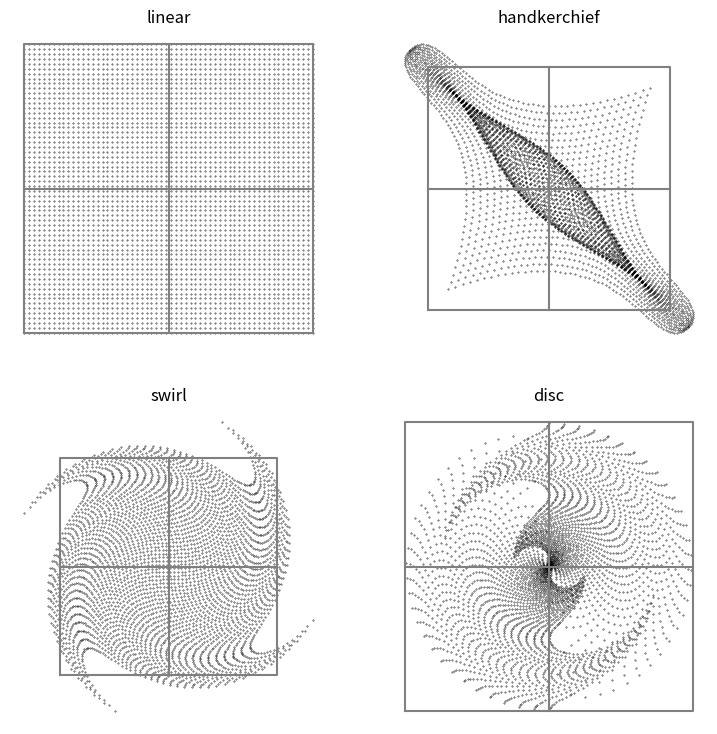

Write the Python code that produced this figure.
import numpy as np
import matplotlib.pyplot as plt


class Variations:
    """
    Altrering coordinates.
    So if you have a set of coordinates it alters them in a specific way..
    """

    def __init__(self, x, y, colors="black"):
        # dock

        # asserts
        try:
            iter(x)
        except:
            raise TypeError("x is not an iterable")
        try:
            iter(y)
        except:
            raise TypeError("y is not an iterable")

        # selfs
        # change dtype
        if type(x) != np.ndarray:
            self.x = np.array(x, dtype="float_")
        else:
            self.x = x
        if type(y) != np.ndarray:
            self.y = np.array(y, dtype="float_")
        else:
            self.y = y

        # public
        self.colors = colors
        self.collection = {
            "linear": self.linear,
            "handkerchief": self.handkerchief,
            "swirl": self.swirl,
            "disc": self.disc,
            "spherical": self.spherical,
            "sinusoidal": self.sinusoidal,
        }

        # private
        self._n = len(x)
        self._u = x
        self._v = y

    # Properties
    @property
    def r(self):
        return np.sqrt(self.x ** 2 + self.y ** 2)

    @property
    def theta(self):
        return np.arctan2(self.x, self.y)

    @property
    def phi(self):
        return np.arctan2(self.y, self.x)

    @property
    def u(self):
        return self._u

    @property
    def v(self):
        return self._v

    # Variations
    def linear(self):
        self._u = self._u
        self._v = self._v

    def handkerchief(self):
        r, theta = self.r, self.theta
        self._u = r * np.sin(theta + r)
        self._v = r * np.cos(theta - r)

    def swirl(self):
        x, y = self.x, self.y
        r = self.r
        self._u = x * np.sin(r ** 2) - y * np.cos(r ** 2)
        self._v = x * np.cos(r ** 2) + y * np.sin(r ** 2)

    def disc(self):
        theta, r = self.theta, self.r
        self._u = (theta / np.pi) * np.sin(np.pi * r)
        self._v = (theta / np.pi) * np.cos(np.pi * r)

    # choose atleast two more to implement.
    def spherical(self):
        x, y = self.x, self.y
        r = self.r
        self._u = (1 / r ** 2) * x
        self._v = (1 / r ** 2) * y

    def sinusoidal(self):
        x, y = self.x, self.y
        self._u = np.sin(x)
        self._v = np.sin(y)

    # methods

    def plot(self, cmap=None):
        # fig, ax = plt.subplots()

        plt.scatter(self.u, -self.v, c=self.colors, cmap=cmap, s=0.1)
        plt.axis("equal")
        plt.axis("off")


def plot_grid():
    plt.plot([-1, 1, 1, -1, -1], [-1, -1, 1, 1, -1], color="grey")
    plt.plot([-1, 1], [0, 0], color="grey")
    plt.plot([0, 0], [-1, 1], color="grey")


def example_sulution():
    N = 60
    grid_values = np.linspace(-1, 1, N)
    x_values = np.ones(N * N)
    y_values = np.ones(N * N)
    for i in range(N):
        index = i * N
        x_values[index : index + N] *= grid_values[i]
        y_values[index : index + N] *= grid_values

    coords_varia = Variations(x_values, y_values)

    variations = ["linear", "handkerchief", "swirl", "disc"]

    plt.figure(10, figsize=(9, 9))
    for i in range(4):
        plt.subplot(221 + i)
        plot_grid()
        variation = variations[i]
        coords_varia.collection[variation]()
        coords_varia.plot()
        plt.title(variation)
    plt.show()


if __name__ == "__main__":
    example_sulution()
